Run: headless pygame with SDL's dummy video driver; simulated clock (each Clock.tick advances the game by its frame time, no real sleeping); random seed 0; keys injected as events and as key.get_pressed() state; no mouse input; restart key R tapped at the start of phases 3 and 4.
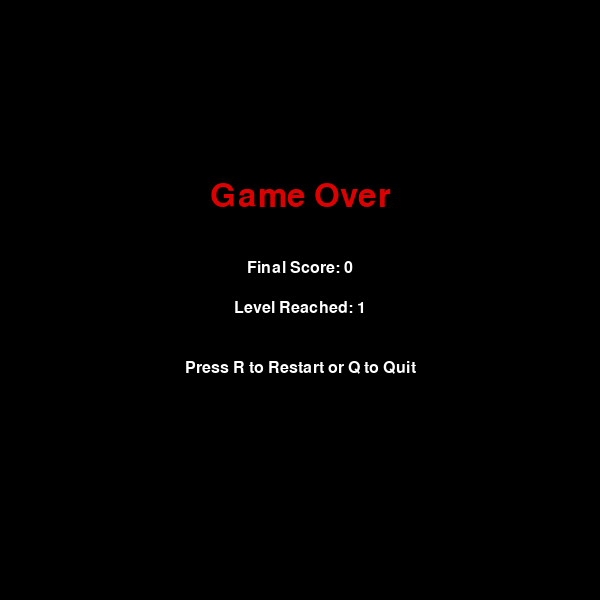
Frame 1 of 4 · flips 1–60 · no input
Frame 2 of 4 · flips 61–180 · tapped SPACE, RETURN · held RIGHT (→), D · screen unchanged from frame 1, image omitted
Frame 3 of 4 · flips 181–300 · tapped R · held DOWN (↓), S · screen unchanged from frame 2, image omitted
Frame 4 of 4 · flips 301–420 · tapped R · held LEFT (←), A, UP (↑), W · screen unchanged from frame 3, image omitted

The pygame program that drew these frames:

import pygame
import random
import sys

pygame.init()


WIDTH = 600
HEIGHT = 600
CELL_SIZE = 20

# Number of cells
COLS = WIDTH // CELL_SIZE
ROWS = HEIGHT // CELL_SIZE

screen = pygame.display.set_mode((WIDTH, HEIGHT))
pygame.display.set_caption("Snake Game")

clock = pygame.time.Clock()

# Colors
BLACK = (0, 0, 0)
WHITE = (255, 255, 255)
GREEN = (0, 180, 0)
DARK_GREEN = (0, 120, 0)
RED = (220, 0, 0)
GRAY = (100, 100, 100)
YELLOW = (255, 215, 0)

# Fonts
font = pygame.font.SysFont("Verdana", 24)
big_font = pygame.font.SysFont("Verdana", 48)


snake_speed = 8

# Score and level
score = 0
level = 1

# How many foods are needed to go to the next level
FOODS_PER_LEVEL = 4



class Snake:
    def __init__(self):
        
        self.body = [(10, 10), (9, 10), (8, 10)]
        self.direction = (1, 0)  
        self.grow = False

    def move(self):
        """
        Move the snake by adding a new head
        in the current direction.
        """
        head_x, head_y = self.body[0]
        dir_x, dir_y = self.direction

        new_head = (head_x + dir_x, head_y + dir_y)

    
        self.body.insert(0, new_head)

        
        if not self.grow:
            self.body.pop()
        else:
            self.grow = False

    def change_direction(self, new_dir):
        """
        Change snake direction.
        Prevent moving directly backward.
        """
        dir_x, dir_y = self.direction
        new_x, new_y = new_dir

        
        if (dir_x + new_x, dir_y + new_y) != (0, 0):
            self.direction = new_dir

    def check_collision(self):
        """
        Check:
        1. collision with border
        2. collision with itself
        """
        head_x, head_y = self.body[0]

       
        # snake leaves playing area
        if head_x < 0 or head_x >= COLS or head_y < 0 or head_y >= ROWS:
            return True

        # Self collision:
        if self.body[0] in self.body[1:]:
            return True

        return False

    def draw(self, surface):
        """
        Draw snake on the screen.
        """
        for i, segment in enumerate(self.body):
            x, y = segment
            rect = pygame.Rect(x * CELL_SIZE, y * CELL_SIZE, CELL_SIZE, CELL_SIZE)

            
            if i == 0:
                pygame.draw.rect(surface, DARK_GREEN, rect)
            else:
                pygame.draw.rect(surface, GREEN, rect)

            # Small border for each segment
            pygame.draw.rect(surface, BLACK, rect, 1)



class Food:
    def __init__(self, snake_body):
        self.position = self.generate_position(snake_body)

    def generate_position(self, snake_body):
        """
        Generate random food position.

        Food must NOT appear:
        - outside the grid
        - on the snake body
        """
        while True:
            x = random.randint(0, COLS - 1)
            y = random.randint(0, ROWS - 1)

            # If position is not on snake, use it
            if (x, y) not in snake_body:
                return (x, y)

    def draw(self, surface):
        """
        Draw food on the screen.
        """
        x, y = self.position
        rect = pygame.Rect(x * CELL_SIZE, y * CELL_SIZE, CELL_SIZE, CELL_SIZE)
        pygame.draw.rect(surface, RED, rect)
        pygame.draw.rect(surface, BLACK, rect, 1)



def draw_grid():
    """
    Draw grid lines to make cells visible.
    """
    for x in range(0, WIDTH, CELL_SIZE):
        pygame.draw.line(screen, GRAY, (x, 0), (x, HEIGHT))
    for y in range(0, HEIGHT, CELL_SIZE):
        pygame.draw.line(screen, GRAY, (0, y), (WIDTH, y))


def draw_text():
    """
    Draw score and level counters.
    """
    score_text = font.render(f"Score: {score}", True, WHITE)
    level_text = font.render(f"Level: {level}", True, YELLOW)

    screen.blit(score_text, (10, 10))
    screen.blit(level_text, (WIDTH - level_text.get_width() - 10, 10))


def game_over_screen():
    """
    Show game over message.
    """
    screen.fill(BLACK)

    game_over_text = big_font.render("Game Over", True, RED)
    score_text = font.render(f"Final Score: {score}", True, WHITE)
    level_text = font.render(f"Level Reached: {level}", True, WHITE)
    restart_text = font.render("Press R to Restart or Q to Quit", True, WHITE)

    screen.blit(game_over_text, (WIDTH // 2 - game_over_text.get_width() // 2, 180))
    screen.blit(score_text, (WIDTH // 2 - score_text.get_width() // 2, 260))
    screen.blit(level_text, (WIDTH // 2 - level_text.get_width() // 2, 300))
    screen.blit(restart_text, (WIDTH // 2 - restart_text.get_width() // 2, 360))

    pygame.display.update()


def reset_game():
    """
    Reset all game variables.
    """
    global snake, food, score, level, snake_speed

    snake = Snake()
    food = Food(snake.body)
    score = 0
    level = 1
    snake_speed = 8



# Create game objects
snake = Snake()
food = Food(snake.body)

game_over = False
running = True


while running:
    for event in pygame.event.get():
        if event.type == pygame.QUIT:
            running = False

        #control
        if event.type == pygame.KEYDOWN:
            if not game_over:
                if event.key == pygame.K_UP:
                    snake.change_direction((0, -1))
                elif event.key == pygame.K_DOWN:
                    snake.change_direction((0, 1))
                elif event.key == pygame.K_LEFT:
                    snake.change_direction((-1, 0))
                elif event.key == pygame.K_RIGHT:
                    snake.change_direction((1, 0))
            else:
                
                if event.key == pygame.K_r:
                    reset_game()
                    game_over = False
                elif event.key == pygame.K_q:
                    running = False

    if not game_over:
        snake.move()
        if snake.check_collision():
            game_over = True


        if snake.body[0] == food.position:
            snake.grow = True
            score += 1

            food = Food(snake.body)
            new_level = score // FOODS_PER_LEVEL + 1

            if new_level > level:
                level = new_level

            
                snake_speed += 2

    
        screen.fill(BLACK)
        draw_grid()
        snake.draw(screen)
        food.draw(screen)
        draw_text()
        pygame.display.update()

        #control2
        clock.tick(snake_speed)

    else:
        game_over_screen()
        clock.tick(10)

pygame.quit()
sys.exit()
